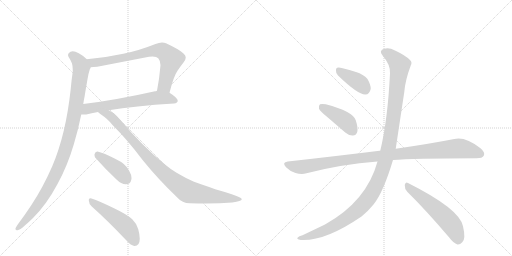
t = 0.00 s
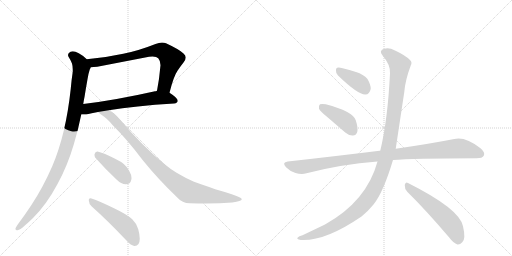
t = 1.94 s
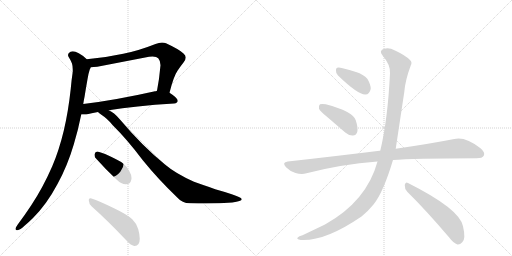
t = 3.88 s
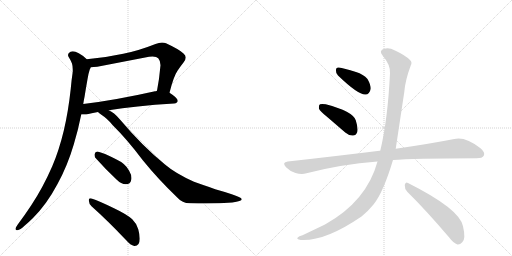
t = 5.82 s
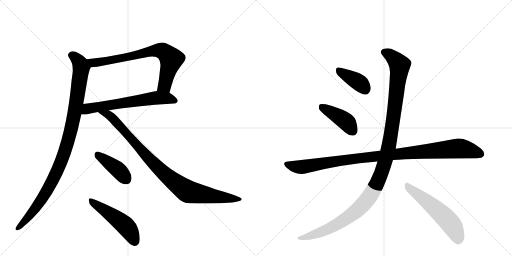
t = 7.76 s
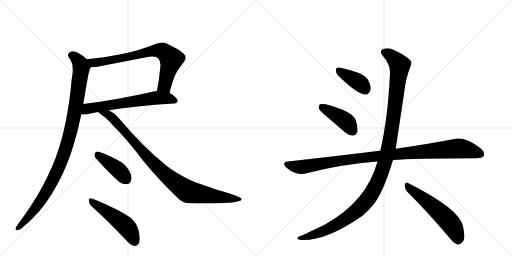
t = 9.70 s

The animated SVG that drew these frames (rendered in a browser with its animation timeline set to each time). Animation: 11 CSS @keyframes rules; one cycle of 9.70 s.

<svg version="1.1" viewBox="0 0 2048 1024" xmlns="http://www.w3.org/2000/svg">
  <g stroke="lightgray" stroke-dasharray="1,1" stroke-width="1" transform="scale(4, 4)">
    <line x1="0" y1="0" x2="256" y2="256"></line>
    <line x1="256" y1="0" x2="0" y2="256"></line>
    <line x1="128" y1="0" x2="128" y2="256"></line>
    <line x1="0" y1="128" x2="256" y2="128"></line>
    <line x1="256" y1="0" x2="512" y2="256"></line>
    <line x1="512" y1="0" x2="256" y2="256"></line>
    <line x1="384" y1="0" x2="384" y2="256"></line>
    <line x1="256" y1="128" x2="512" y2="128"></line>
  </g>
<g transform="scale(1, -1) translate(0, -850)">
   <style type="text/css">
    @keyframes keyframes0 {
      from {
       stroke: black;
       stroke-dashoffset: 743;
       stroke-width: 128;
       }
       71% {
       animation-timing-function: step-end;
       stroke: black;
       stroke-dashoffset: 0;
       stroke-width: 128;
       }
       to {
       stroke: black;
       stroke-width: 1024;
       }
       }
       #make-me-a-hanzi-animation-0 {
         animation: keyframes0 0.854655s both;
         animation-delay: 0.000000s;
         animation-timing-function: linear;
       }
    @keyframes keyframes1 {
      from {
       stroke: black;
       stroke-dashoffset: 638;
       stroke-width: 128;
       }
       67% {
       animation-timing-function: step-end;
       stroke: black;
       stroke-dashoffset: 0;
       stroke-width: 128;
       }
       to {
       stroke: black;
       stroke-width: 1024;
       }
       }
       #make-me-a-hanzi-animation-1 {
         animation: keyframes1 0.769206s both;
         animation-delay: 0.854655s;
         animation-timing-function: linear;
       }
    @keyframes keyframes2 {
      from {
       stroke: black;
       stroke-dashoffset: 1032;
       stroke-width: 128;
       }
       77% {
       animation-timing-function: step-end;
       stroke: black;
       stroke-dashoffset: 0;
       stroke-width: 128;
       }
       to {
       stroke: black;
       stroke-width: 1024;
       }
       }
       #make-me-a-hanzi-animation-2 {
         animation: keyframes2 1.089844s both;
         animation-delay: 1.623861s;
         animation-timing-function: linear;
       }
    @keyframes keyframes3 {
      from {
       stroke: black;
       stroke-dashoffset: 947;
       stroke-width: 128;
       }
       76% {
       animation-timing-function: step-end;
       stroke: black;
       stroke-dashoffset: 0;
       stroke-width: 128;
       }
       to {
       stroke: black;
       stroke-width: 1024;
       }
       }
       #make-me-a-hanzi-animation-3 {
         animation: keyframes3 1.020671s both;
         animation-delay: 2.713704s;
         animation-timing-function: linear;
       }
    @keyframes keyframes4 {
      from {
       stroke: black;
       stroke-dashoffset: 409;
       stroke-width: 128;
       }
       57% {
       animation-timing-function: step-end;
       stroke: black;
       stroke-dashoffset: 0;
       stroke-width: 128;
       }
       to {
       stroke: black;
       stroke-width: 1024;
       }
       }
       #make-me-a-hanzi-animation-4 {
         animation: keyframes4 0.582845s both;
         animation-delay: 3.734375s;
         animation-timing-function: linear;
       }
    @keyframes keyframes5 {
      from {
       stroke: black;
       stroke-dashoffset: 503;
       stroke-width: 128;
       }
       62% {
       animation-timing-function: step-end;
       stroke: black;
       stroke-dashoffset: 0;
       stroke-width: 128;
       }
       to {
       stroke: black;
       stroke-width: 1024;
       }
       }
       #make-me-a-hanzi-animation-5 {
         animation: keyframes5 0.659342s both;
         animation-delay: 4.317220s;
         animation-timing-function: linear;
       }
    @keyframes keyframes6 {
      from {
       stroke: black;
       stroke-dashoffset: 388;
       stroke-width: 128;
       }
       56% {
       animation-timing-function: step-end;
       stroke: black;
       stroke-dashoffset: 0;
       stroke-width: 128;
       }
       to {
       stroke: black;
       stroke-width: 1024;
       }
       }
       #make-me-a-hanzi-animation-6 {
         animation: keyframes6 0.565755s both;
         animation-delay: 4.976562s;
         animation-timing-function: linear;
       }
    @keyframes keyframes7 {
      from {
       stroke: black;
       stroke-dashoffset: 418;
       stroke-width: 128;
       }
       58% {
       animation-timing-function: step-end;
       stroke: black;
       stroke-dashoffset: 0;
       stroke-width: 128;
       }
       to {
       stroke: black;
       stroke-width: 1024;
       }
       }
       #make-me-a-hanzi-animation-7 {
         animation: keyframes7 0.590169s both;
         animation-delay: 5.542318s;
         animation-timing-function: linear;
       }
    @keyframes keyframes8 {
      from {
       stroke: black;
       stroke-dashoffset: 1039;
       stroke-width: 128;
       }
       77% {
       animation-timing-function: step-end;
       stroke: black;
       stroke-dashoffset: 0;
       stroke-width: 128;
       }
       to {
       stroke: black;
       stroke-width: 1024;
       }
       }
       #make-me-a-hanzi-animation-8 {
         animation: keyframes8 1.095540s both;
         animation-delay: 6.132487s;
         animation-timing-function: linear;
       }
    @keyframes keyframes9 {
      from {
       stroke: black;
       stroke-dashoffset: 1212;
       stroke-width: 128;
       }
       80% {
       animation-timing-function: step-end;
       stroke: black;
       stroke-dashoffset: 0;
       stroke-width: 128;
       }
       to {
       stroke: black;
       stroke-width: 1024;
       }
       }
       #make-me-a-hanzi-animation-9 {
         animation: keyframes9 1.236328s both;
         animation-delay: 7.228027s;
         animation-timing-function: linear;
       }
    @keyframes keyframes10 {
      from {
       stroke: black;
       stroke-dashoffset: 557;
       stroke-width: 128;
       }
       64% {
       animation-timing-function: step-end;
       stroke: black;
       stroke-dashoffset: 0;
       stroke-width: 128;
       }
       to {
       stroke: black;
       stroke-width: 1024;
       }
       }
       #make-me-a-hanzi-animation-10 {
         animation: keyframes10 0.703288s both;
         animation-delay: 8.464355s;
         animation-timing-function: linear;
       }
</style>
<path d="M 678 479 Q 695 546 710 567 Q 722 585 734 600 Q 743 611 743 620 Q 743 629 734 636 Q 718 652 664 677 Q 657 680 648 680 Q 636 680 622 674 Q 554 647 493 635 Q 420 619 347 613 C 317 610 333 579 363 581 Q 374 582 389 583 L 596 623 Q 604 624 610 624 Q 627 624 633 617 Q 642 607 642 589 Q 637 532 628 487 C 622 458 670 450 678 479 Z" fill="lightgray"></path> 
<path d="M 696 436 Q 711 438 711 447 Q 711 458 678 479 C 656 494 656 494 628 487 Q 623 485 620 485 Q 460 449 333 434 C 303 430 295 392 325 392 L 345 392 Q 365 398 392 402 L 435 409 Q 537 426 696 436 Z" fill="lightgray"></path> 
<path d="M 347 613 Q 334 627 315 637 Q 301 645 291 645 Q 286 645 282 643 Q 272 638 272 630 Q 272 627 274 623 Q 282 611 288 596 Q 291 586 291 571 L 291 563 Q 286 531 283 495 Q 273 403 255 327 Q 236 248 209 185 Q 171 98 125 29 Q 98 -12 71 -48 Q 65 -57 62 -63 L 62 -66 Q 62 -71 68 -71 L 70 -71 Q 81 -69 97 -54 Q 117 -37 132 -22 Q 187 33 230 114 Q 270 187 295 272 Q 313 332 325 392 L 333 434 Q 335 449 338 462 Q 344 500 350 533 Q 353 554 359 572 Q 362 578 363 581 C 368 595 368 595 347 613 Z" fill="lightgray"></path> 
<path d="M 392 402 Q 394 399 400 395 Q 433 373 451 349 Q 508 293 572 208 Q 631 135 709 60 Q 729 37 759 37 Q 794 36 825 36 Q 881 36 929 40 Q 967 45 967 53 L 967 54 Q 964 61 927 73 Q 894 84 861 93 Q 807 113 776 123 Q 702 156 660 192 Q 569 266 478 374 Q 456 400 435 409 C 409 424 368 420 392 402 Z" fill="lightgray"></path> 
<path d="M 466 132 Q 485 113 503 113 Q 522 113 525 131 Q 526 134 526 138 Q 526 151 516 168 Q 501 196 468 211 Q 412 240 390 244 L 389 244 Q 381 244 378 233 L 378 229 Q 378 221 385 215 Q 424 171 466 132 Z" fill="lightgray"></path> 
<path d="M 504 -110 Q 522 -131 537 -134 L 539 -134 Q 548 -134 554 -126 Q 559 -118 559 -105 Q 559 -89 553 -67 Q 545 -42 529 -27 Q 507 -7 456 17 Q 397 46 366 56 Q 363 57 361 57 Q 355 57 355 49 Q 356 34 366 25 Q 429 -31 504 -110 Z" fill="lightgray"></path> 
<path d="M 1352 548 Q 1433 470 1462 472 Q 1478 472 1483 495 Q 1483 511 1470 534 Q 1454 553 1424 562 Q 1375 578 1355 580 Q 1343 581 1344 567 Q 1343 557 1352 548 Z" fill="lightgray"></path> 
<path d="M 1309 382 L 1381 320 Q 1396 307 1412 308 Q 1424 308 1429 322 Q 1433 338 1423 369 Q 1411 405 1303 433 Q 1287 436 1280 433 Q 1274 429 1276 415 Q 1280 405 1309 382 Z" fill="lightgray"></path> 
<path d="M 1572 210 Q 1647 216 1906 217 Q 1930 217 1935 227 Q 1942 240 1922 257 Q 1861 305 1817 294 Q 1726 276 1583 255 L 1521 247 Q 1520 248 1518 247 Q 1349 226 1151 204 Q 1126 201 1144 181 Q 1160 165 1182 158 Q 1207 151 1226 157 Q 1365 193 1510 204 L 1572 210 Z" fill="lightgray"></path> 
<path d="M 1510 204 Q 1467 45 1300 -48 L 1210 -91 Q 1195 -95 1191 -100 Q 1184 -106 1203 -110 Q 1300 -116 1446 -16 Q 1473 6 1494 32 Q 1533 80 1572 210 L 1583 255 Q 1583 256 1617 481 Q 1621 530 1643 588 Q 1650 601 1640 610 Q 1621 629 1580 648 Q 1556 661 1537 655 Q 1513 648 1531 627 Q 1562 591 1560 557 Q 1551 371 1521 247 L 1510 204 Z" fill="lightgray"></path> 
<path d="M 1629 83 Q 1705 8 1796 -99 Q 1814 -123 1830 -128 Q 1840 -129 1849 -119 Q 1864 -106 1852 -55 Q 1839 14 1632 118 Q 1622 125 1619 110 Q 1618 95 1629 83 Z" fill="lightgray"></path> 
      <clipPath id="make-me-a-hanzi-clip-0">
      <path d="M 678 479 Q 695 546 710 567 Q 722 585 734 600 Q 743 611 743 620 Q 743 629 734 636 Q 718 652 664 677 Q 657 680 648 680 Q 636 680 622 674 Q 554 647 493 635 Q 420 619 347 613 C 317 610 333 579 363 581 Q 374 582 389 583 L 596 623 Q 604 624 610 624 Q 627 624 633 617 Q 642 607 642 589 Q 637 532 628 487 C 622 458 670 450 678 479 Z" fill="lightgray"></path>
      </clipPath>
      <path clip-path="url(#make-me-a-hanzi-clip-0)" d="M 355 610 L 373 599 L 393 600 L 607 646 L 651 646 L 685 611 L 659 509 L 635 492 " fill="none" id="make-me-a-hanzi-animation-0" stroke-dasharray="615 1230" stroke-linecap="round"></path>

      <clipPath id="make-me-a-hanzi-clip-1">
      <path d="M 696 436 Q 711 438 711 447 Q 711 458 678 479 C 656 494 656 494 628 487 Q 623 485 620 485 Q 460 449 333 434 C 303 430 295 392 325 392 L 345 392 Q 365 398 392 402 L 435 409 Q 537 426 696 436 Z" fill="lightgray"></path>
      </clipPath>
      <path clip-path="url(#make-me-a-hanzi-clip-1)" d="M 330 398 L 351 415 L 630 459 L 676 457 L 701 448 " fill="none" id="make-me-a-hanzi-animation-1" stroke-dasharray="510 1020" stroke-linecap="round"></path>

      <clipPath id="make-me-a-hanzi-clip-2">
      <path d="M 347 613 Q 334 627 315 637 Q 301 645 291 645 Q 286 645 282 643 Q 272 638 272 630 Q 272 627 274 623 Q 282 611 288 596 Q 291 586 291 571 L 291 563 Q 286 531 283 495 Q 273 403 255 327 Q 236 248 209 185 Q 171 98 125 29 Q 98 -12 71 -48 Q 65 -57 62 -63 L 62 -66 Q 62 -71 68 -71 L 70 -71 Q 81 -69 97 -54 Q 117 -37 132 -22 Q 187 33 230 114 Q 270 187 295 272 Q 313 332 325 392 L 333 434 Q 335 449 338 462 Q 344 500 350 533 Q 353 554 359 572 Q 362 578 363 581 C 368 595 368 595 347 613 Z" fill="lightgray"></path>
      </clipPath>
      <path clip-path="url(#make-me-a-hanzi-clip-2)" d="M 284 630 L 316 604 L 325 575 L 291 361 L 264 257 L 219 145 L 175 65 L 106 -27 L 68 -64 " fill="none" id="make-me-a-hanzi-animation-2" stroke-dasharray="904 1808" stroke-linecap="round"></path>

      <clipPath id="make-me-a-hanzi-clip-3">
      <path d="M 392 402 Q 394 399 400 395 Q 433 373 451 349 Q 508 293 572 208 Q 631 135 709 60 Q 729 37 759 37 Q 794 36 825 36 Q 881 36 929 40 Q 967 45 967 53 L 967 54 Q 964 61 927 73 Q 894 84 861 93 Q 807 113 776 123 Q 702 156 660 192 Q 569 266 478 374 Q 456 400 435 409 C 409 424 368 420 392 402 Z" fill="lightgray"></path>
      </clipPath>
      <path clip-path="url(#make-me-a-hanzi-clip-3)" d="M 399 402 L 441 385 L 616 195 L 669 145 L 745 87 L 833 68 L 961 54 " fill="none" id="make-me-a-hanzi-animation-3" stroke-dasharray="819 1638" stroke-linecap="round"></path>

      <clipPath id="make-me-a-hanzi-clip-4">
      <path d="M 466 132 Q 485 113 503 113 Q 522 113 525 131 Q 526 134 526 138 Q 526 151 516 168 Q 501 196 468 211 Q 412 240 390 244 L 389 244 Q 381 244 378 233 L 378 229 Q 378 221 385 215 Q 424 171 466 132 Z" fill="lightgray"></path>
      </clipPath>
      <path clip-path="url(#make-me-a-hanzi-clip-4)" d="M 390 233 L 475 169 L 505 133 " fill="none" id="make-me-a-hanzi-animation-4" stroke-dasharray="281 562" stroke-linecap="round"></path>

      <clipPath id="make-me-a-hanzi-clip-5">
      <path d="M 504 -110 Q 522 -131 537 -134 L 539 -134 Q 548 -134 554 -126 Q 559 -118 559 -105 Q 559 -89 553 -67 Q 545 -42 529 -27 Q 507 -7 456 17 Q 397 46 366 56 Q 363 57 361 57 Q 355 57 355 49 Q 356 34 366 25 Q 429 -31 504 -110 Z" fill="lightgray"></path>
      </clipPath>
      <path clip-path="url(#make-me-a-hanzi-clip-5)" d="M 362 50 L 506 -57 L 539 -116 " fill="none" id="make-me-a-hanzi-animation-5" stroke-dasharray="375 750" stroke-linecap="round"></path>

      <clipPath id="make-me-a-hanzi-clip-6">
      <path d="M 1352 548 Q 1433 470 1462 472 Q 1478 472 1483 495 Q 1483 511 1470 534 Q 1454 553 1424 562 Q 1375 578 1355 580 Q 1343 581 1344 567 Q 1343 557 1352 548 Z" fill="lightgray"></path>
      </clipPath>
      <path clip-path="url(#make-me-a-hanzi-clip-6)" d="M 1353 570 L 1436 520 L 1460 494 " fill="none" id="make-me-a-hanzi-animation-6" stroke-dasharray="260 520" stroke-linecap="round"></path>

      <clipPath id="make-me-a-hanzi-clip-7">
      <path d="M 1309 382 L 1381 320 Q 1396 307 1412 308 Q 1424 308 1429 322 Q 1433 338 1423 369 Q 1411 405 1303 433 Q 1287 436 1280 433 Q 1274 429 1276 415 Q 1280 405 1309 382 Z" fill="lightgray"></path>
      </clipPath>
      <path clip-path="url(#make-me-a-hanzi-clip-7)" d="M 1286 425 L 1380 367 L 1412 326 " fill="none" id="make-me-a-hanzi-animation-7" stroke-dasharray="290 580" stroke-linecap="round"></path>

      <clipPath id="make-me-a-hanzi-clip-8">
      <path d="M 1572 210 Q 1647 216 1906 217 Q 1930 217 1935 227 Q 1942 240 1922 257 Q 1861 305 1817 294 Q 1726 276 1583 255 L 1521 247 Q 1520 248 1518 247 Q 1349 226 1151 204 Q 1126 201 1144 181 Q 1160 165 1182 158 Q 1207 151 1226 157 Q 1365 193 1510 204 L 1572 210 Z" fill="lightgray"></path>
      </clipPath>
      <path clip-path="url(#make-me-a-hanzi-clip-8)" d="M 1148 192 L 1206 182 L 1412 215 L 1829 256 L 1881 249 L 1922 234 " fill="none" id="make-me-a-hanzi-animation-8" stroke-dasharray="911 1822" stroke-linecap="round"></path>

      <clipPath id="make-me-a-hanzi-clip-9">
      <path d="M 1510 204 Q 1467 45 1300 -48 L 1210 -91 Q 1195 -95 1191 -100 Q 1184 -106 1203 -110 Q 1300 -116 1446 -16 Q 1473 6 1494 32 Q 1533 80 1572 210 L 1583 255 Q 1583 256 1617 481 Q 1621 530 1643 588 Q 1650 601 1640 610 Q 1621 629 1580 648 Q 1556 661 1537 655 Q 1513 648 1531 627 Q 1562 591 1560 557 Q 1551 371 1521 247 L 1510 204 Z" fill="lightgray"></path>
      </clipPath>
      <path clip-path="url(#make-me-a-hanzi-clip-9)" d="M 1538 640 L 1575 618 L 1594 596 L 1598 575 L 1558 280 L 1542 209 L 1512 126 L 1466 47 L 1391 -21 L 1289 -76 L 1198 -103 " fill="none" id="make-me-a-hanzi-animation-9" stroke-dasharray="1084 2168" stroke-linecap="round"></path>

      <clipPath id="make-me-a-hanzi-clip-10">
      <path d="M 1629 83 Q 1705 8 1796 -99 Q 1814 -123 1830 -128 Q 1840 -129 1849 -119 Q 1864 -106 1852 -55 Q 1839 14 1632 118 Q 1622 125 1619 110 Q 1618 95 1629 83 Z" fill="lightgray"></path>
      </clipPath>
      <path clip-path="url(#make-me-a-hanzi-clip-10)" d="M 1631 104 L 1724 32 L 1789 -29 L 1814 -61 L 1832 -111 " fill="none" id="make-me-a-hanzi-animation-10" stroke-dasharray="429 858" stroke-linecap="round"></path>

</g>
</svg>
